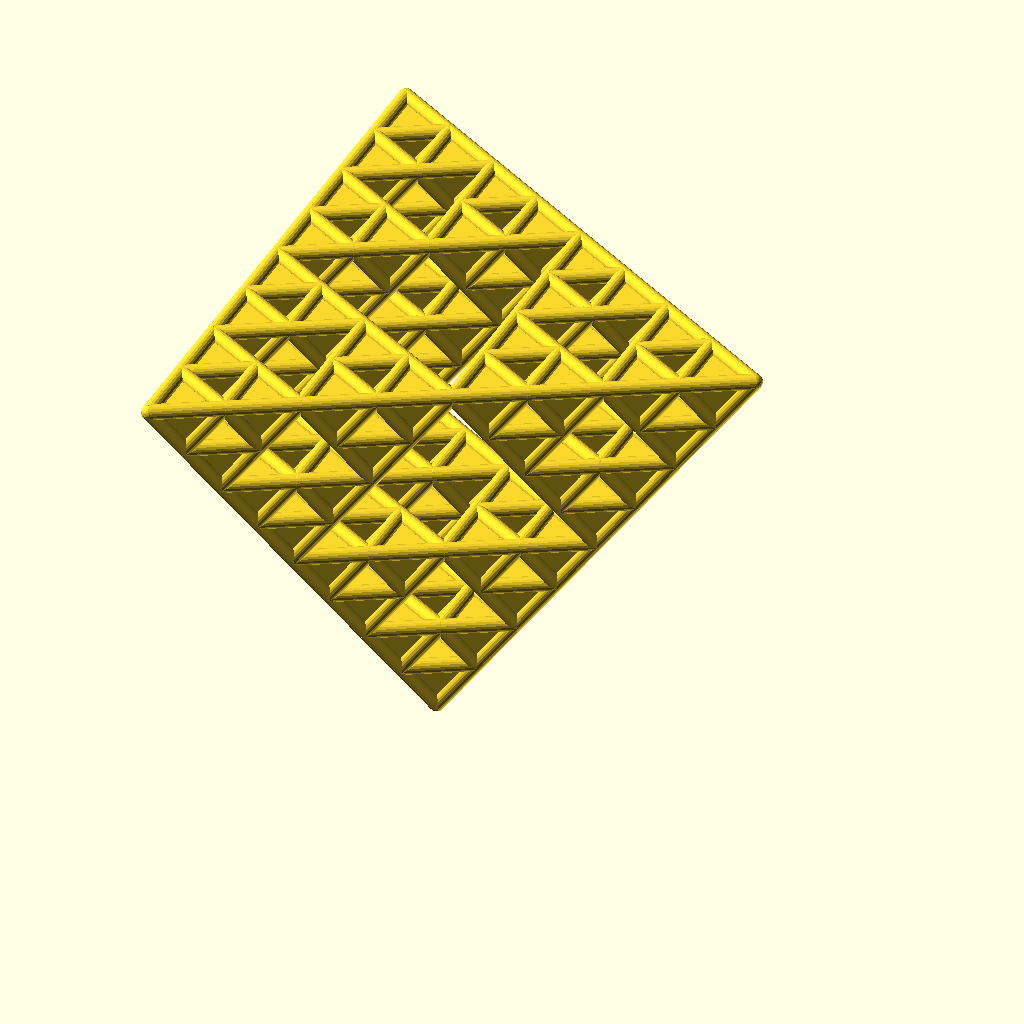
Cell 1: the model at its default parameters.
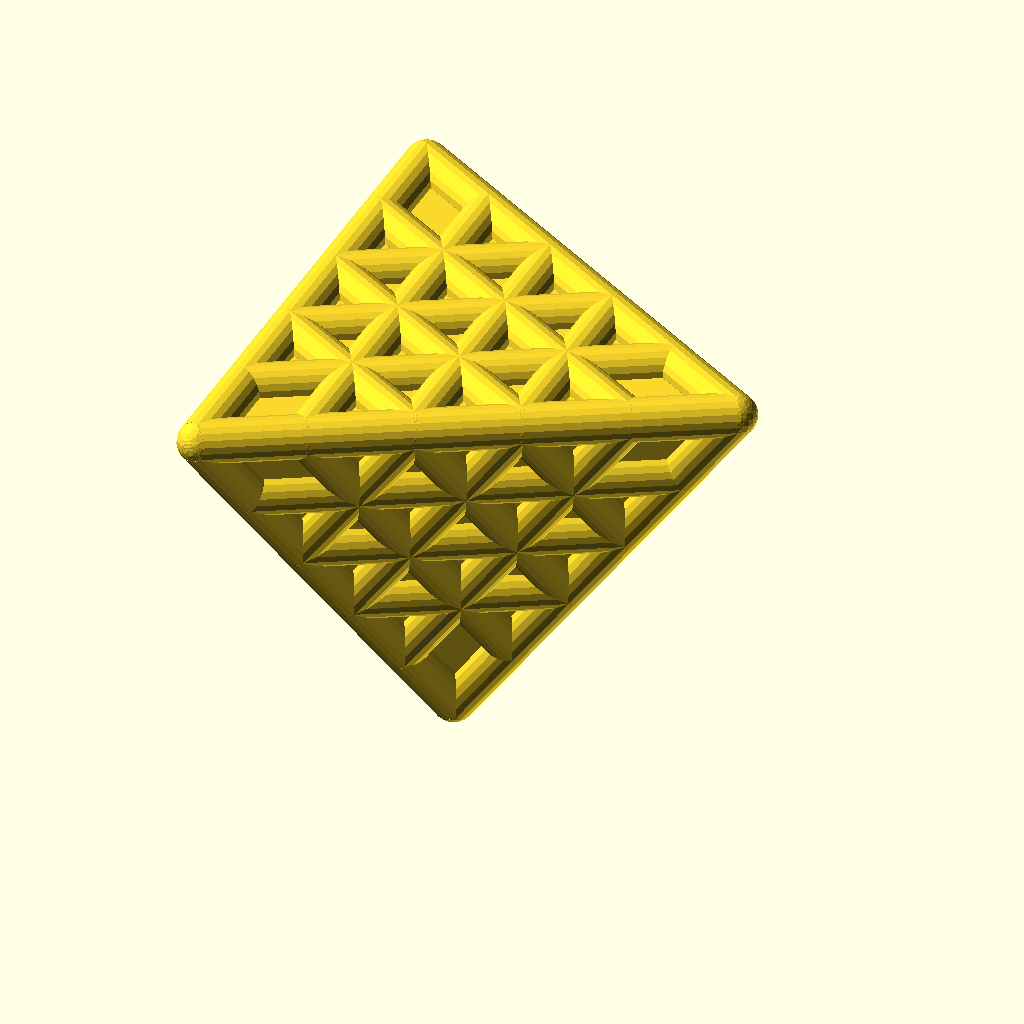
Cell 2 — sx set to 1, the other parameters unchanged.
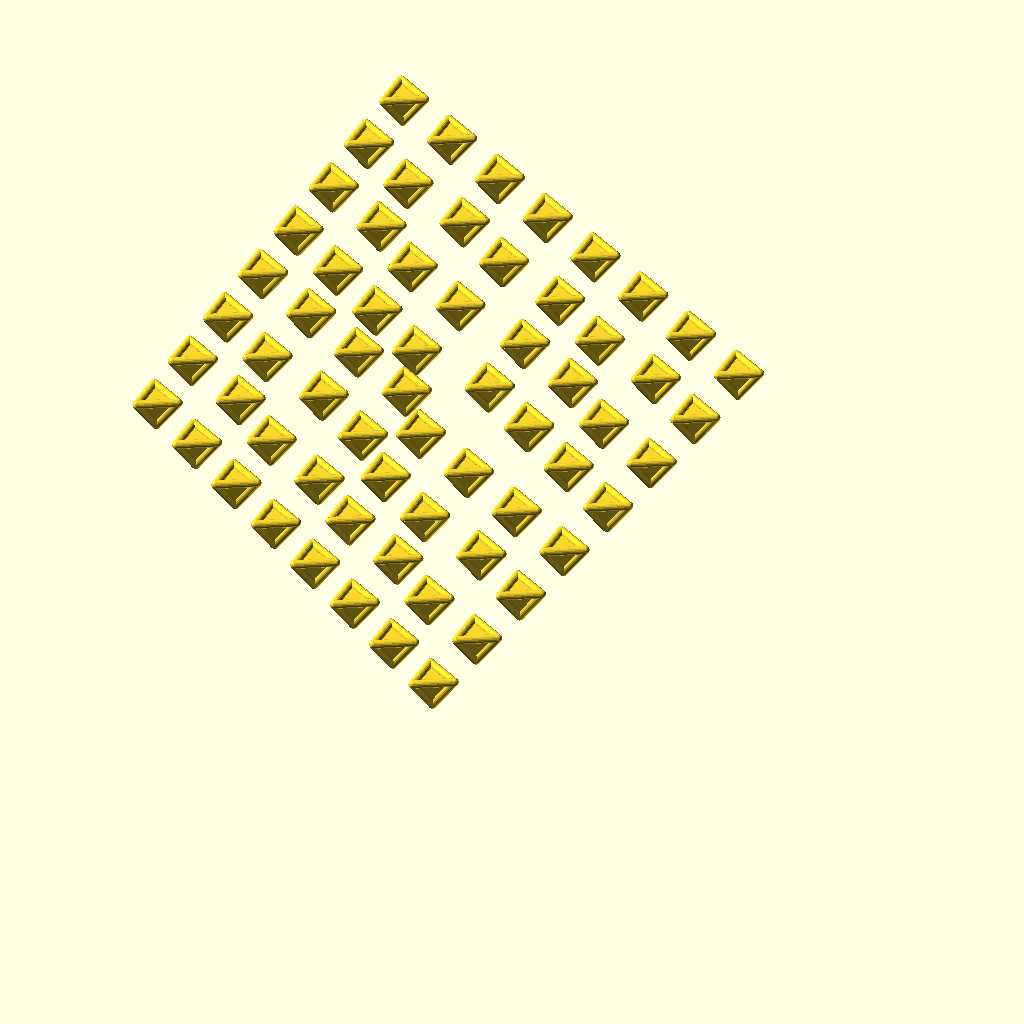
Cell 3 — tx set to 1, the other parameters unchanged.
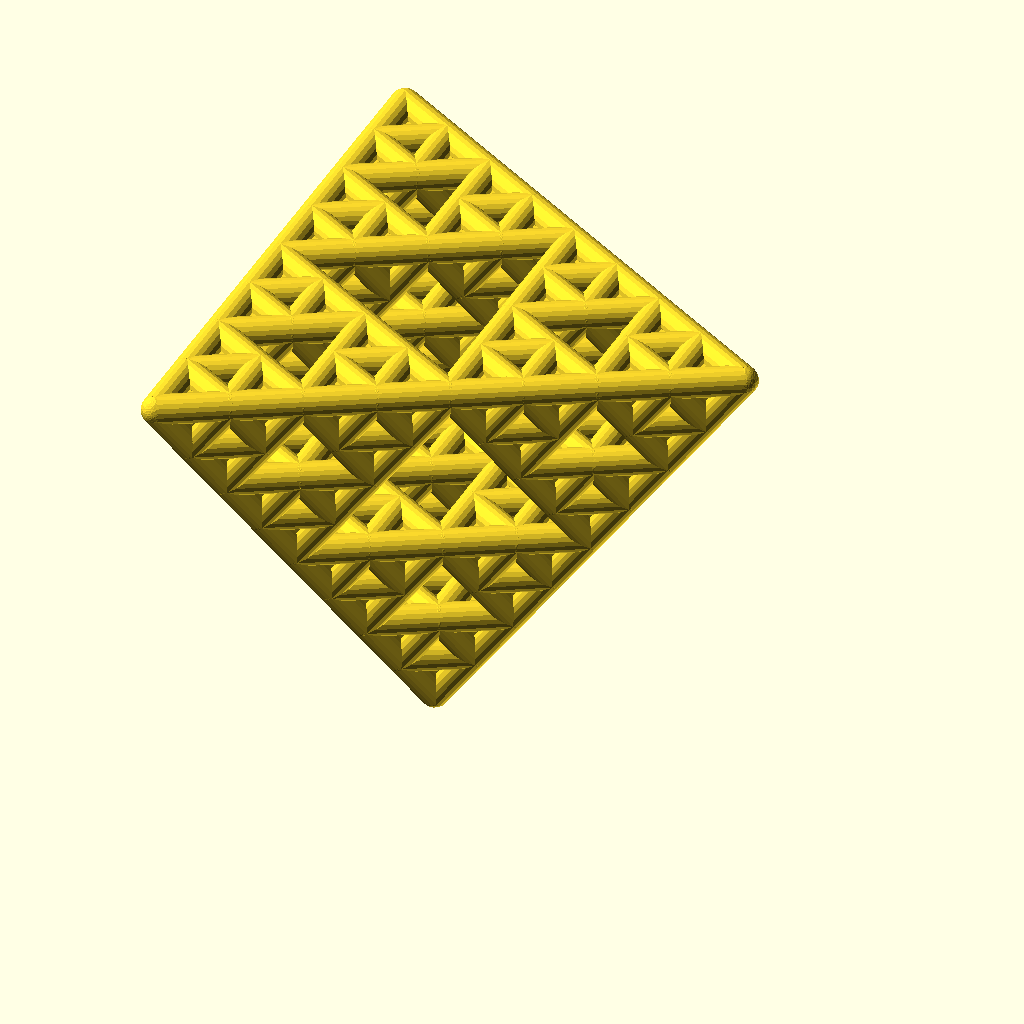
Cell 4: the same model with r = 0.6.
All cells are drawn from the same view direction (rotation 55°, 0°, 25°, orthographic, colour scheme Cornfield), but the view is re-fitted for each cell, so position and scale can differ between cells as well as the parameter.
Source of the model, cad/Sierpinski.scad:
$fn = 20;
sx = 0.5;
tx = 0.5;
r = 0.3;

module hen() {
    sphere(r);
    cylinder(2*sqrt(2), r=r);
}

module sierpinsky(ord) {
    if( ord > 0 ) {
         union() {
             translate([tx,tx,tx]) scale([sx,sx,sx]) sierpinsky(ord-1);
             translate([-tx,-tx,tx]) scale([sx,sx,sx]) sierpinsky(ord-1);
             translate([tx,-tx,-tx]) scale([sx,sx,sx]) sierpinsky(ord-1);
             translate([-tx,tx,-tx]) scale([sx,sx,sx]) sierpinsky(ord-1);
         }
     } else {
         translate([-1, -1, 1]) rotate([0, 90, 45]) hen();
         translate([1, -1, -1]) rotate([0, 90, 135])hen();
         translate([1, -1, -1]) rotate([180, -135, 180])hen();
         translate([1, 1, 1]) rotate([180, 45, 90]) hen();
         translate([-1, -1, 1]) rotate([135, 0, 180])hen();
         translate([-1, 1, -1]) rotate([45, 0, 90])hen();
         points = [[1,1,1], [-1,1,-1], [1,-1,-1], [-1,-1,1]];
         faces = [[0,2,1], [0,1,3], [1,2,3], [0,3,2]];
         polyhedron(points, faces);
    }
}

scale(2) {
    rotate([0, 0, 0]) {
        rotate([0, -atan(sqrt(2)), 0]) {
            rotate([0, 0, 45]) {
                sierpinsky(3);
            }
        }
    }
}

//translate([8.2, 0, 0]) cylinder(11.6, r=.3);
//translate([-4.1, -7.1, 0]) cylinder(11.6, r=.3);
//translate([-4.1, 7.1, 0]) cylinder(11.6, r=.3);
//
//
//p1 = [1,1,1];
//p2 = [-1,1, -1];
//d = p2 - p1;
//echo([atan2(d[1], d[2]), atan2(d[0], d[2]), atan2(d[1], d[0])]);
Customizer parameters (derived from the source; name, type, default, range or options):
sx: number, default 0.5
tx: number, default 0.5
r: number, default 0.3
